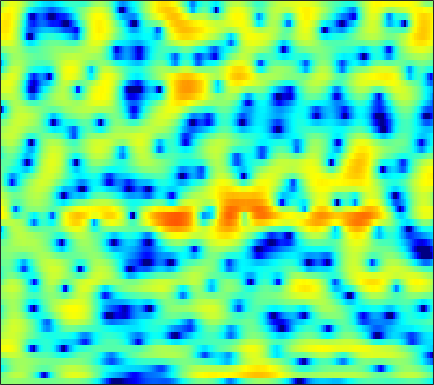

The data file committed next to this chart (first rows):
0.11926, 0.26208, 0.4173, 0.53148, 0.59437, 0.64784, 0.66737, 0.66246, 0.62311, 0.55779, 0.46326, 0.37546, 0.24872, 0.10131, -0.016741, -0.17923, -0.33441, -0.44214, -0.56609, -0.66122, -0.72107, -0.73951, -0.73054, -0.68368
-1.126, -0.425, 0.3932, 1.075, 1.494, 1.931, 2.226, 2.351, 2.391, 2.278, 2, 1.674, 1.063, 0.2211, -0.5927, -1.986, -3.853, -5.702, -9.138, -14.5, -17.65, -13, -8.11, -4.917
-5.609, -4.314, -2.852, -1.655, -0.9082, -0.09751, 0.5184, 0.8632, 1.178, 1.338, 1.353, 1.276, 1.066, 0.7472, 0.4455, -0.01446, -0.5069, -0.8654, -1.277, -1.545, -1.615, -1.525, -1.234, -0.7956
-3.139, -2.384, -1.481, -0.6999, -0.2004, 0.3502, 0.7691, 0.9968, 1.192, 1.275, 1.26, 1.192, 1.044, 0.8467, 0.6765, 0.437, 0.2004, 0.02962, -0.1721, -0.3403, -0.4694, -0.5394, -0.5973, -0.6174
1.229, 1.714, 2.232, 2.599, 2.775, 2.873, 2.815, 2.667, 2.332, 1.859, 1.268, 0.77, 0.07387, -0.5918, -1.024, -1.458, -1.703, -1.781, -1.795, -1.783, -1.815, -1.898, -2.112, -2.459
4.295, 4.569, 4.809, 4.892, 4.835, 4.587, 4.113, 3.592, 2.648, 1.368, -0.349, -2.02, -5.009, -9.519, -14.94, -18.94, -11.54, -8.401, -5.868, -4.402, -3.632, -3.405, -3.542, -4.168
3.439, 3.718, 3.971, 4.075, 4.047, 3.858, 3.487, 3.081, 2.364, 1.442, 0.3294, -0.5952, -1.873, -3.052, -3.745, -4.27, -4.334, -4.173, -3.875, -3.619, -3.502, -3.509, -3.667, -3.987
1.716, 2.194, 2.686, 3.01, 3.147, 3.191, 3.086, 2.911, 2.557, 2.075, 1.491, 1.006, 0.3188, -0.3922, -0.9193, -1.598, -2.23, -2.671, -3.205, -3.662, -4.016, -4.201, -4.341, -4.359
0.7644, 1.452, 2.19, 2.737, 3.028, 3.263, 3.329, 3.274, 3.071, 2.728, 2.25, 1.801, 1.091, 0.2595, -0.449, -1.522, -2.767, -3.841, -5.466, -7.284, -9.067, -9.952, -9.8, -8.353
-0.1403, 0.6328, 1.507, 2.2, 2.597, 2.943, 3.081, 3.052, 2.85, 2.482, 1.958, 1.465, 0.7068, -0.1568, -0.8719, -1.927, -3.142, -4.191, -5.846, -7.895, -10.25, -11.62, -11.08, -8.438
-2.326, -1.188, 0.05641, 0.9981, 1.501, 1.913, 2.039, 1.947, 1.577, 0.939, 0.05991, -0.7306, -1.894, -3.08, -3.868, -4.611, -4.904, -4.882, -4.663, -4.298, -3.786, -3.305, -2.543, -1.626
-3.368, -1.925, -0.4656, 0.5534, 1.046, 1.388, 1.402, 1.199, 0.615, -0.3726, -1.817, -3.28, -5.978, -10.09, -15.21, -25.27, -13.95, -9.821, -6.449, -4.206, -2.546, -1.533, -0.3852, 0.5945
-1.007, -0.3473, 0.4005, 0.9587, 1.235, 1.402, 1.315, 1.085, 0.5698, -0.2037, -1.226, -2.139, -3.457, -4.723, -5.487, -5.916, -5.528, -4.845, -3.71, -2.515, -1.44, -0.7469, 0.05043, 0.7226
0.6282, 1.012, 1.447, 1.764, 1.926, 2.011, 1.9, 1.683, 1.246, 0.6684, -0.02614, -0.5889, -1.327, -1.992, -2.365, -2.602, -2.524, -2.284, -1.806, -1.216, -0.6256, -0.2338, 0.167, 0.3717
0.8445, 1.463, 2.157, 2.656, 2.895, 3.005, 2.894, 2.664, 2.145, 1.396, 0.4165, -0.474, -1.862, -3.372, -4.399, -5.252, -5.004, -4.154, -2.686, -1.282, -0.1568, 0.492, 1.023, 1.115
-1.456, -0.2263, 0.9955, 1.812, 2.165, 2.332, 2.217, 1.959, 1.374, 0.5055, -0.6641, -1.785, -3.722, -6.492, -9.619, -15.62, -13.13, -8.56, -4.445, -1.7, 0.185, 1.16, 1.992, 2.38
-3.18, -2.056, -0.9869, -0.3668, -0.163, -0.1925, -0.5842, -1.073, -1.885, -2.776, -3.598, -4.077, -4.492, -4.724, -4.679, -4.279, -3.483, -2.614, -1.302, -0.0362, 1.1, 1.785, 2.45, 2.861
-2.479, -1.844, -1.279, -1.121, -1.257, -1.793, -2.888, -4.127, -6.398, -9.593, -12.98, -13.07, -9.898, -6.872, -5.044, -3.131, -1.636, -0.6782, 0.4503, 1.385, 2.13, 2.568, 3.01, 3.274
-1.32, -0.9536, -0.6884, -0.6723, -0.87, -1.449, -2.358, -3.32, -4.998, -6.919, -8.356, -8.324, -6.783, -4.724, -3.276, -1.693, -0.4057, 0.3783, 1.196, 1.827, 2.265, 2.487, 2.659, 2.689
-0.5046, -0.2537, -0.04106, 0.06225, 0.0476, -0.1139, -0.355, -0.5983, -0.9475, -1.231, -1.358, -1.308, -1.041, -0.581, -0.1825, 0.3299, 0.8004, 1.098, 1.374, 1.508, 1.51, 1.422, 1.167, 0.7874
-0.2606, -0.0245, 0.2778, 0.5235, 0.6851, 0.8697, 0.9657, 1.019, 1.07, 1.102, 1.144, 1.191, 1.272, 1.363, 1.41, 1.479, 1.489, 1.44, 1.305, 1.031, 0.6009, 0.153, -0.6368, -1.657
-1.259, -0.9194, -0.3561, 0.2114, 0.6115, 1.107, 1.477, 1.701, 1.921, 2.051, 2.118, 2.129, 2.102, 2.024, 1.939, 1.818, 1.629, 1.433, 1.112, 0.6768, 0.08025, -0.5034, -1.476, -2.811
-5.424, -4.144, -2.399, -0.8796, 0.02601, 0.9161, 1.58, 1.917, 2.175, 2.269, 2.221, 2.113, 1.896, 1.642, 1.46, 1.179, 0.9327, 0.7583, 0.4863, 0.1844, -0.1918, -0.5182, -1.052, -1.712
-8.635, -5.303, -2.289, -0.3769, 0.6159, 1.496, 2.014, 2.205, 2.247, 2.068, 1.665, 1.235, 0.5237, -0.2538, -0.8135, -1.356, -1.55, -1.491, -1.319, -1.183, -1.145, -1.198, -1.339, -1.359
1.903, 1.988, 2.228, 2.38, 2.378, 2.327, 2.111, 1.917, 1.64, 1.203, 0.4974, -0.3443, -2.073, -4.832, -7.82, -11.35, -9.382, -6.833, -4.42, -3.301, -3.145, -3.568, -4.579, -5.384
5.652, 5.094, 4.09, 2.774, 1.516, -0.4291, -2.231, -2.852, -2.45, -1.56, -0.9978, -1.009, -1.684, -3.078, -4.34, -5.662, -5.121, -4.009, -2.836, -2.382, -2.901, -3.967, -6.655, -11.15
5.296, 4.55, 3.138, 1.189, -0.7999, -4.577, -10.03, -12.6, -7.904, -4.159, -1.97, -0.9791, -0.212, 0.1544, 0.1997, 0.3168, 0.3443, 0.3918, 0.3736, 0.1592, -0.2497, -0.6909, -1.377, -1.898
3.788, 3.204, 2.266, 1.146, 0.2764, -0.8497, -1.668, -1.924, -1.794, -1.234, -0.5319, -0.02061, 0.5658, 1.002, 1.248, 1.464, 1.553, 1.516, 1.375, 1.081, 0.6369, 0.1821, -0.5069, -1.359
2.586, 2.051, 1.315, 0.5551, 0.0729, -0.4518, -0.7244, -0.7558, -0.6086, -0.2572, 0.1995, 0.5787, 1.064, 1.48, 1.766, 2.001, 2.145, 2.15, 2.017, 1.71, 1.205, 0.6872, -0.212, -1.436
1.254, 0.4071, -0.8137, -2.005, -2.759, -3.321, -3.3, -2.955, -2.191, -1.312, -0.4227, 0.1995, 0.9487, 1.591, 1.996, 2.413, 2.704, 2.826, 2.841, 2.689, 2.338, 1.942, 1.183, 0.1996
-0.4248, -1.831, -4.31, -7.705, -11.23, -15.46, -12.28, -9.08, -5.967, -3.825, -2.228, -1.273, -0.1993, 0.7093, 1.279, 1.968, 2.509, 2.829, 3.134, 3.272, 3.234, 3.078, 2.71, 2.149
-1.067, -2.232, -4.17, -6.476, -8.272, -9.712, -9.249, -8.084, -6.488, -5.163, -4.126, -3.438, -2.552, -1.634, -0.9106, 0.08035, 1.018, 1.657, 2.375, 2.913, 3.258, 3.383, 3.388, 3.177
-0.8688, -1.341, -2.057, -2.816, -3.389, -4.035, -4.605, -4.956, -5.494, -6.143, -6.922, -7.428, -7.538, -6.568, -5.235, -3.254, -1.395, -0.1698, 1.175, 2.232, 3.001, 3.402, 3.714, 3.781
-1.766, -1.527, -1.349, -1.421, -1.612, -2.109, -2.843, -3.607, -5.017, -7.073, -10.24, -14.19, -27.14, -16.57, -10.86, -6.445, -3.426, -1.698, 0.1493, 1.574, 2.647, 3.248, 3.775, 4.047
-3.716, -2.49, -1.46, -0.944, -0.83, -1.032, -1.567, -2.223, -3.341, -4.751, -6.285, -7.319, -8.133, -7.913, -7.068, -5.541, -3.691, -2.369, -0.6966, 0.7275, 1.893, 2.576, 3.242, 3.623
-2.359, -1.264, -0.2389, 0.3578, 0.5316, 0.4705, 0.03194, -0.4898, -1.481, -2.754, -4.283, -5.544, -7.242, -8.498, -8.695, -7.526, -5.479, -3.815, -1.841, -0.1909, 1.089, 1.828, 2.554, 2.977
0.6533, 1.191, 1.778, 2.138, 2.243, 2.144, 1.75, 1.259, 0.2937, -1.065, -2.944, -4.835, -8.45, -14.72, -20.8, -12.81, -7.327, -4.756, -2.349, -0.6849, 0.468, 1.084, 1.629, 1.923
1.621, 2.03, 2.462, 2.754, 2.871, 2.846, 2.639, 2.32, 1.713, 0.8673, -0.1985, -1.104, -2.336, -3.322, -3.692, -3.496, -2.841, -2.209, -1.466, -0.9211, -0.5954, -0.4942, -0.5189, -0.648
0.9507, 1.384, 1.887, 2.302, 2.538, 2.75, 2.815, 2.772, 2.58, 2.253, 1.824, 1.454, 0.9554, 0.4911, 0.1893, -0.1288, -0.4123, -0.6366, -1.024, -1.571, -2.339, -3.067, -4.16, -5.237
-0.7432, -0.2387, 0.4822, 1.197, 1.682, 2.25, 2.655, 2.874, 3.014, 3.02, 2.896, 2.735, 2.449, 2.086, 1.779, 1.286, 0.7148, 0.1813, -0.7098, -1.902, -3.554, -5.232, -8.375, -13.63
-4.868, -4.022, -2.492, -0.9386, 0.09958, 1.222, 2.052, 2.5, 2.883, 3.059, 3.069, 2.98, 2.764, 2.458, 2.178, 1.715, 1.186, 0.7035, -0.06568, -1.032, -2.265, -3.372, -5.121, -6.855
-20.73, -11.62, -6.095, -2.846, -1.19, 0.3711, 1.408, 1.887, 2.252, 2.334, 2.213, 2.025, 1.692, 1.331, 1.05, 0.7396, 0.4268, 0.2168, -0.05954, -0.3659, -0.6895, -0.9447, -1.261, -1.484
-4.531, -3.736, -2.193, -0.7063, 0.1999, 1.087, 1.575, 1.698, 1.565, 1.133, 0.4412, -0.1871, -1.078, -1.893, -2.332, -2.575, -2.471, -2.204, -1.737, -1.231, -0.7431, -0.4143, 0.01367, 0.4029
1.336, 1.561, 1.909, 2.223, 2.401, 2.422, 2.156, 1.761, 0.8801, -0.3983, -2.125, -3.754, -6.368, -9.346, -11.1, -11.36, -9.234, -7.534, -5.51, -3.847, -2.508, -1.641, -0.6516, 0.2109
3.409, 3.556, 3.689, 3.705, 3.59, 3.223, 2.57, 1.828, 0.4906, -1.357, -3.783, -6.053, -9.87, -14.75, -18.55, -18.6, -14.63, -12, -9.259, -7.1, -5.364, -4.233, -2.94, -1.712
3.349, 3.653, 3.973, 4.128, 4.074, 3.784, 3.171, 2.451, 1.115, -0.6987, -3.077, -5.25, -8.687, -12.71, -15.73, -18.2, -16.18, -13.8, -11.38, -9.717, -8.708, -8.214, -7.257, -5.687
0.9541, 1.783, 2.735, 3.431, 3.772, 3.917, 3.669, 3.252, 2.311, 0.935, -0.9039, -2.64, -5.507, -9.056, -12.02, -14.51, -13.01, -11.35, -9.901, -9.683, -11.03, -13.85, -26.49, -15.35
-4.955, -2.88, -0.6523, 0.9647, 1.837, 2.553, 2.841, 2.792, 2.437, 1.745, 0.7691, -0.1094, -1.401, -2.688, -3.522, -4.379, -4.841, -4.973, -5.119, -5.377, -5.795, -6.076, -5.984, -4.855
-8.768, -5.964, -3.151, -1.167, -0.1041, 0.861, 1.426, 1.598, 1.58, 1.315, 0.8619, 0.4413, -0.1634, -0.7593, -1.163, -1.605, -1.952, -2.113, -2.253, -2.294, -2.212, -2.046, -1.652, -1.07
-4.898, -3.561, -1.992, -0.7458, -0.04664, 0.6255, 0.9977, 1.093, 1.02, 0.7774, 0.4224, 0.1094, -0.312, -0.7069, -0.9559, -1.167, -1.284, -1.332, -1.289, -1.159, -0.9519, -0.7583, -0.4315, -0.07073
-0.5386, 0.07169, 0.7707, 1.295, 1.563, 1.712, 1.611, 1.405, 0.948, 0.3344, -0.364, -0.8868, -1.516, -1.973, -2.166, -2.238, -2.094, -1.906, -1.587, -1.24, -0.8984, -0.6546, -0.3557, -0.0642
3.073, 3.373, 3.632, 3.704, 3.614, 3.263, 2.644, 1.99, 0.8712, -0.5461, -2.233, -3.583, -5.239, -6.231, -6.31, -5.749, -4.802, -4.02, -3.138, -2.414, -1.847, -1.504, -1.183, -0.9602
5.244, 5.446, 5.519, 5.343, 5.018, 4.328, 3.313, 2.283, 0.5129, -1.799, -4.855, -7.933, -14.22, -29.13, -19.19, -12.17, -8.902, -7.318, -5.811, -4.793, -4.124, -3.803, -3.543, -3.514
5.871, 6.078, 6.123, 5.879, 5.495, 4.707, 3.55, 2.447, 0.5986, -1.688, -4.383, -6.596, -9.501, -11.49, -11.94, -11.41, -10.38, -9.599, -8.614, -7.956, -7.625, -7.602, -7.718, -7.995
5.745, 6.027, 6.167, 6.021, 5.721, 5.02, 3.959, 2.922, 1.208, -0.9159, -3.449, -5.613, -8.783, -12, -13.91, -14.6, -13.33, -12.25, -11.35, -11.08, -11.49, -12.19, -13.54, -14.49
4.91, 5.39, 5.788, 5.898, 5.772, 5.307, 4.511, 3.659, 2.186, 0.2859, -2.12, -4.342, -8.13, -13.41, -18.41, -18.81, -14.54, -12.71, -11.63, -11.75, -13.05, -14.95, -19.55, -32.5
2.942, 3.777, 4.597, 5.072, 5.196, 5.089, 4.655, 4.125, 3.136, 1.841, 0.2448, -1.111, -3.022, -4.888, -6.045, -7.11, -7.601, -7.809, -8.128, -8.687, -9.536, -10.32, -11.49, -12.14
0.55, 1.724, 2.919, 3.712, 4.082, 4.292, 4.194, 3.948, 3.4, 2.633, 1.691, 0.8986, -0.2208, -1.362, -2.176, -3.152, -4.042, -4.63, -5.327, -5.925, -6.433, -6.729, -6.963, -6.97
